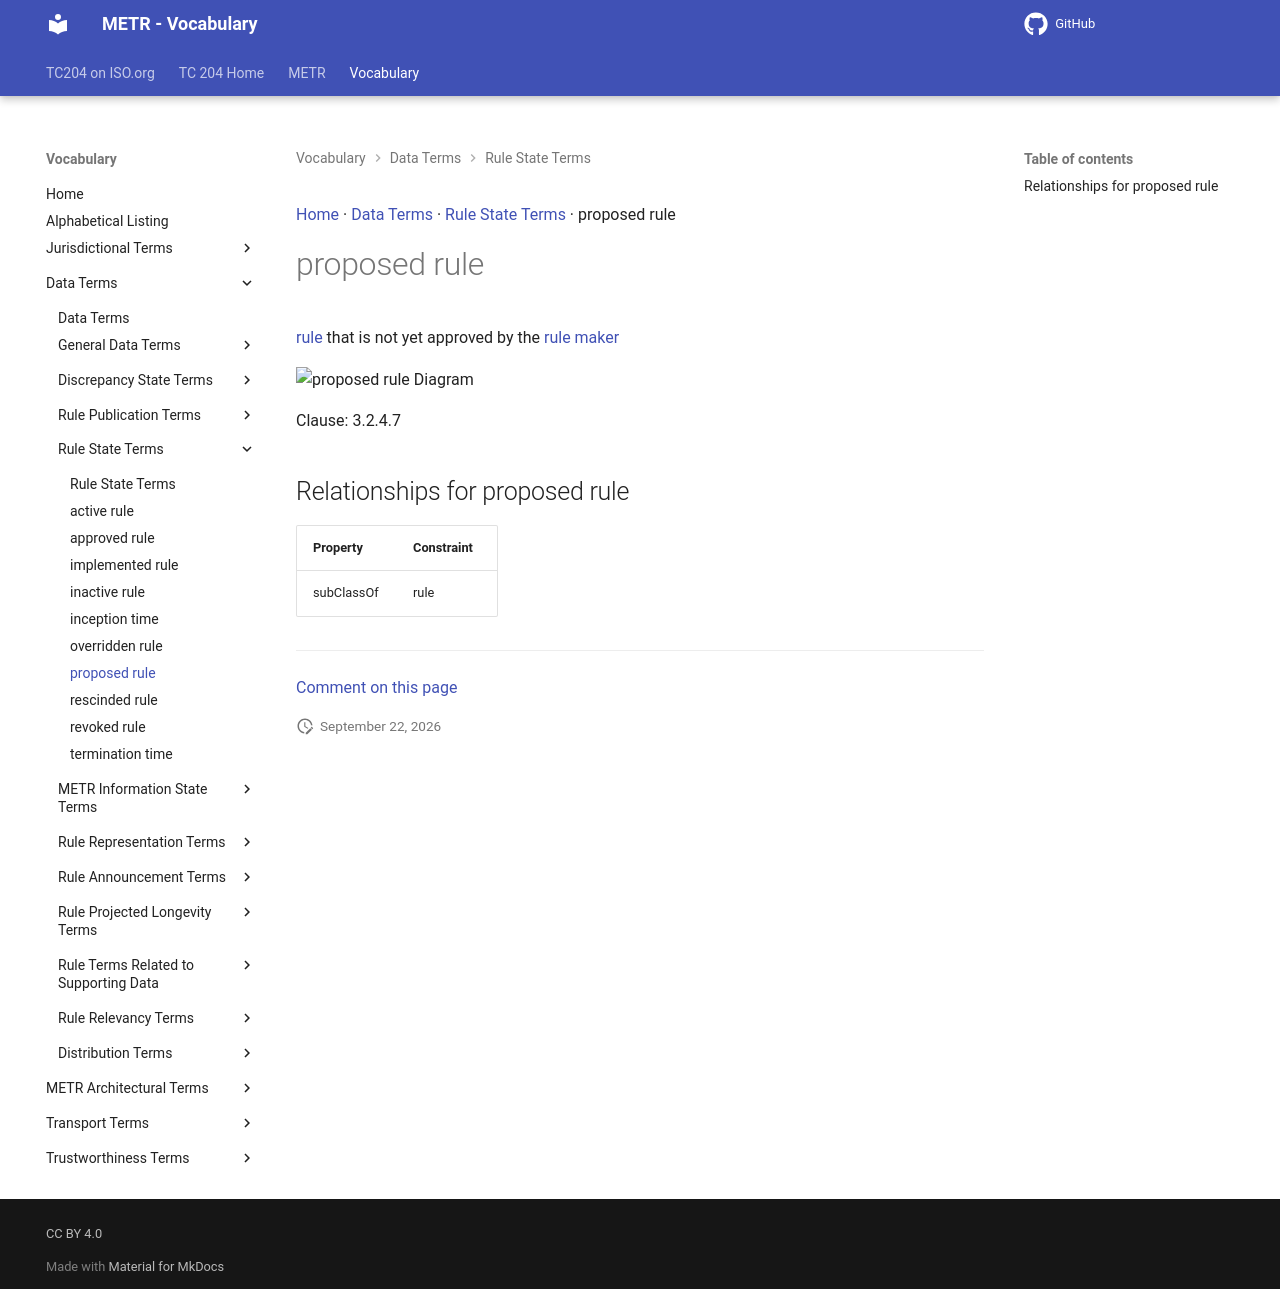

repository: ISO-TC204/iso24315-vocab · page: v1.0.0/terms/proposed rule/index.html · generator: mkdocs

[Home](../index.md) · [Data Terms](groups/Data Terms.md) · [Rule State Terms](patterns/Rule State Terms.md) · proposed rule

# proposed rule

[rule](rule.md) that is not yet approved by the [rule maker](rule maker.md)

<object type="image/svg+xml" data="../../diagrams/proposed rule.dot.svg">
    <img alt="proposed rule Diagram" src="../../diagrams/proposed rule.dot.png" /> <!-- Fallback for non-SVG browsers -->
</object>

Clause: 3.2.4.7

## Relationships for proposed rule

| Property | Constraint |
| --- | --- |
| subClassOf | rule |


---

[Comment on this page](https://github.com/ISO-TC204/iso24315-vocab/issues/new?template=page-feedback.yml&title=%5BPage+feedback%5D+proposed+rule&page-title=proposed+rule&page-path=terms%2Fproposed+rule.md)
